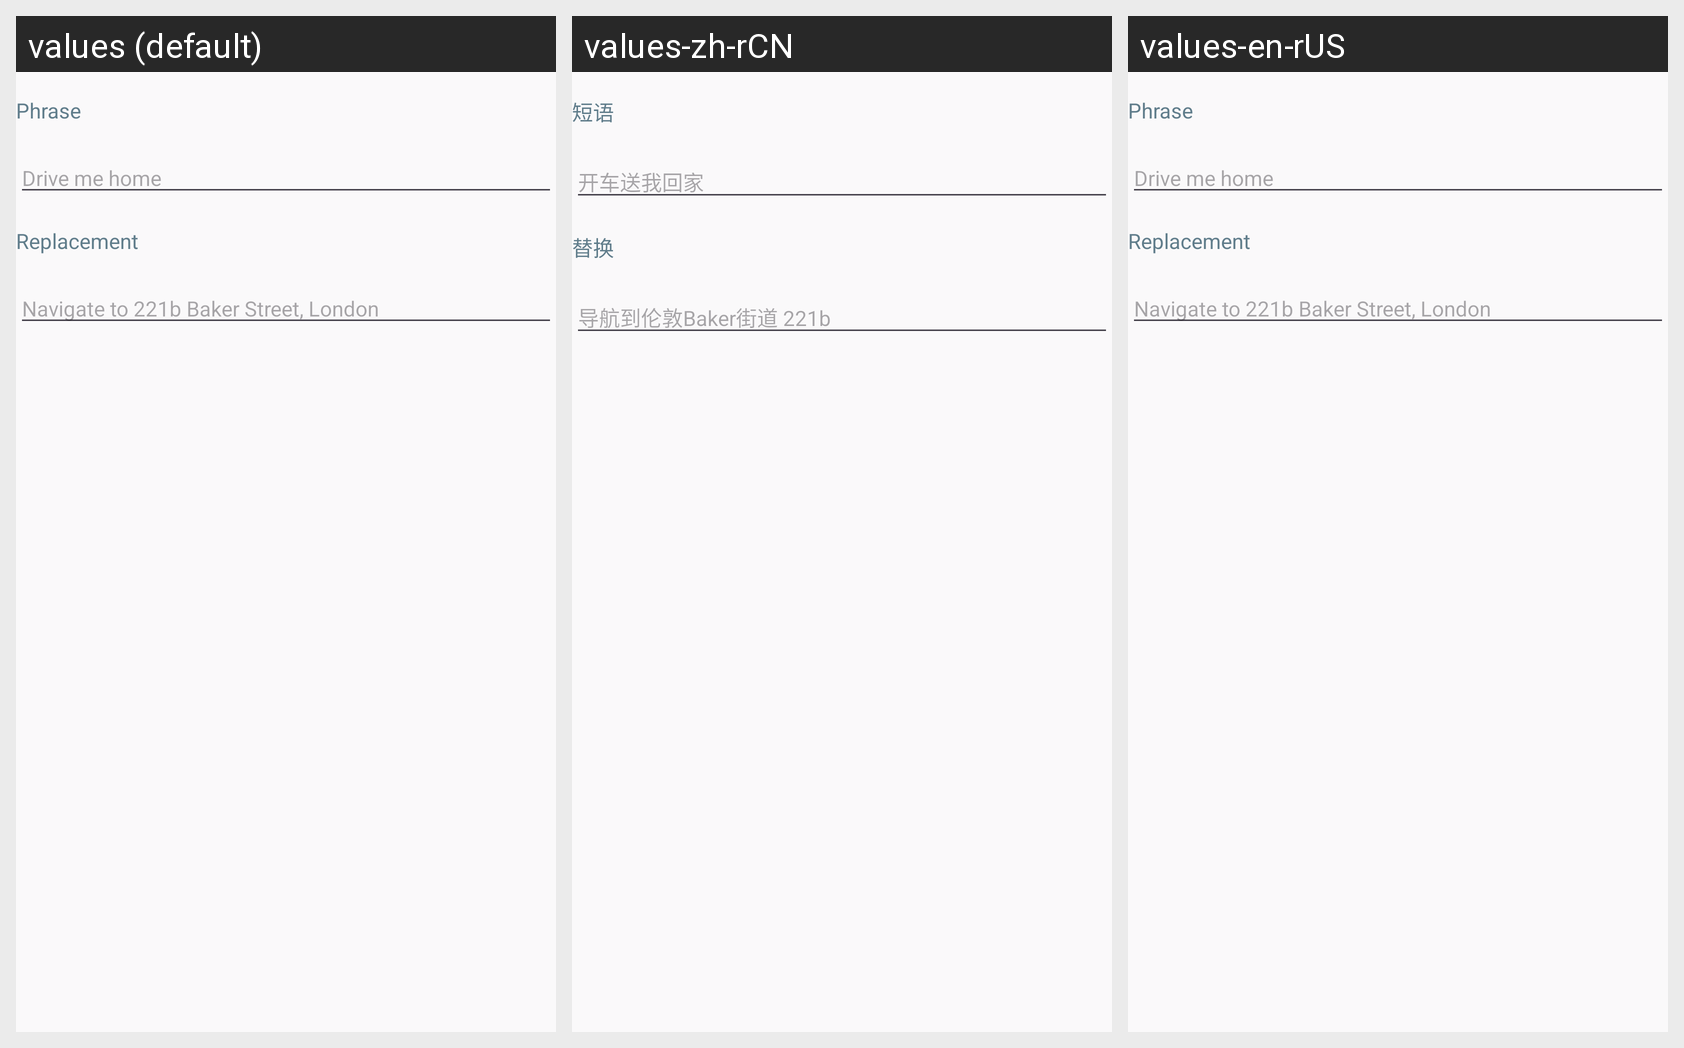

For this localized Android screen grid, give each drawn string resource with its value in every locale shown.
Android screen res/layout/replacements_dialog_layout.xml rendered under 3 locales, left to right: values (default), values-zh-rCN, values-en-rUS. Device: Nexus 5 (rendered at 1080×1920; each locale shown at half size, 540×960, under a caption strip naming it); theme AppTheme.
Strings drawn on this screen, with the default value and each locale's value (text and hints the layout hard-codes, and strings that could not be matched under every locale, appear in the picture but are not listed):

menu_phrase
  values: Phrase
  values-zh-rCN: 短语
  values-en-rUS: Phrase  [not translated; the default value is used]

menu_phrase_hint
  values: Drive me home
  values-zh-rCN: 开车送我回家
  values-en-rUS: Drive me home  [not translated; the default value is used]

menu_replacement
  values: Replacement
  values-zh-rCN: 替换
  values-en-rUS: Replacement  [not translated; the default value is used]

menu_replacement_hint
  values: Navigate to 221b Baker Street, London
  values-zh-rCN: 导航到伦敦Baker街道 221b
  values-en-rUS: Navigate to 221b Baker Street, London  [not translated; the default value is used]
